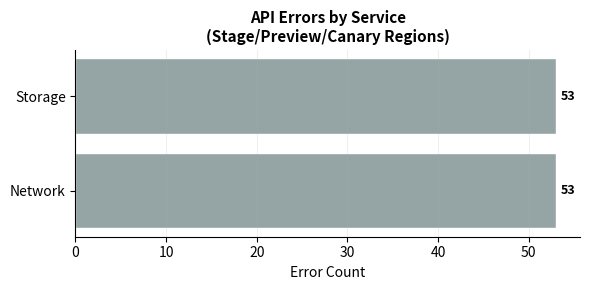

Generate this figure with matplotlib:
# chart-name: errors-by-service
import matplotlib.pyplot as plt

error_services = ['Network', 'Storage']
error_counts = [53, 53]

fig, ax = plt.subplots(figsize=(6, 3))
ax.barh(error_services, error_counts, color='#95a5a6', edgecolor='white')
for i, val in enumerate(error_counts):
    ax.text(val + 0.5, i, str(val), va='center', fontsize=9, fontweight='bold')
ax.set_xlabel('Error Count', fontsize=10)
ax.set_title('API Errors by Service\n(Stage/Preview/Canary Regions)', fontsize=11, fontweight='bold')
ax.grid(axis='x', alpha=0.2)
ax.spines['top'].set_visible(False)
ax.spines['right'].set_visible(False)

plt.tight_layout()
plt.savefig('chart_errors_by_service.svg', bbox_inches='tight')
plt.close()
